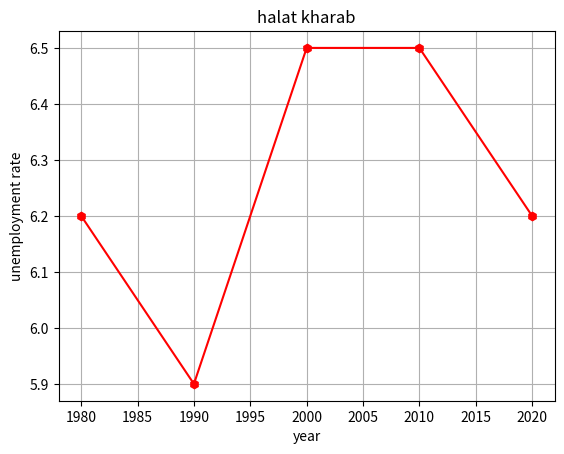

Write the Python code that produced this figure.
import matplotlib.pyplot as plt
Year = [1980,1990,2000,2010,2020]
Unemployment_Rate = [6.2,5.9,6.5,6.5,6.2]
plt.plot(Year,Unemployment_Rate,color= 'r',marker='h')
plt.title('halat kharab')
plt.xlabel('year')
plt.ylabel('unemployment rate')
plt.grid('true')

